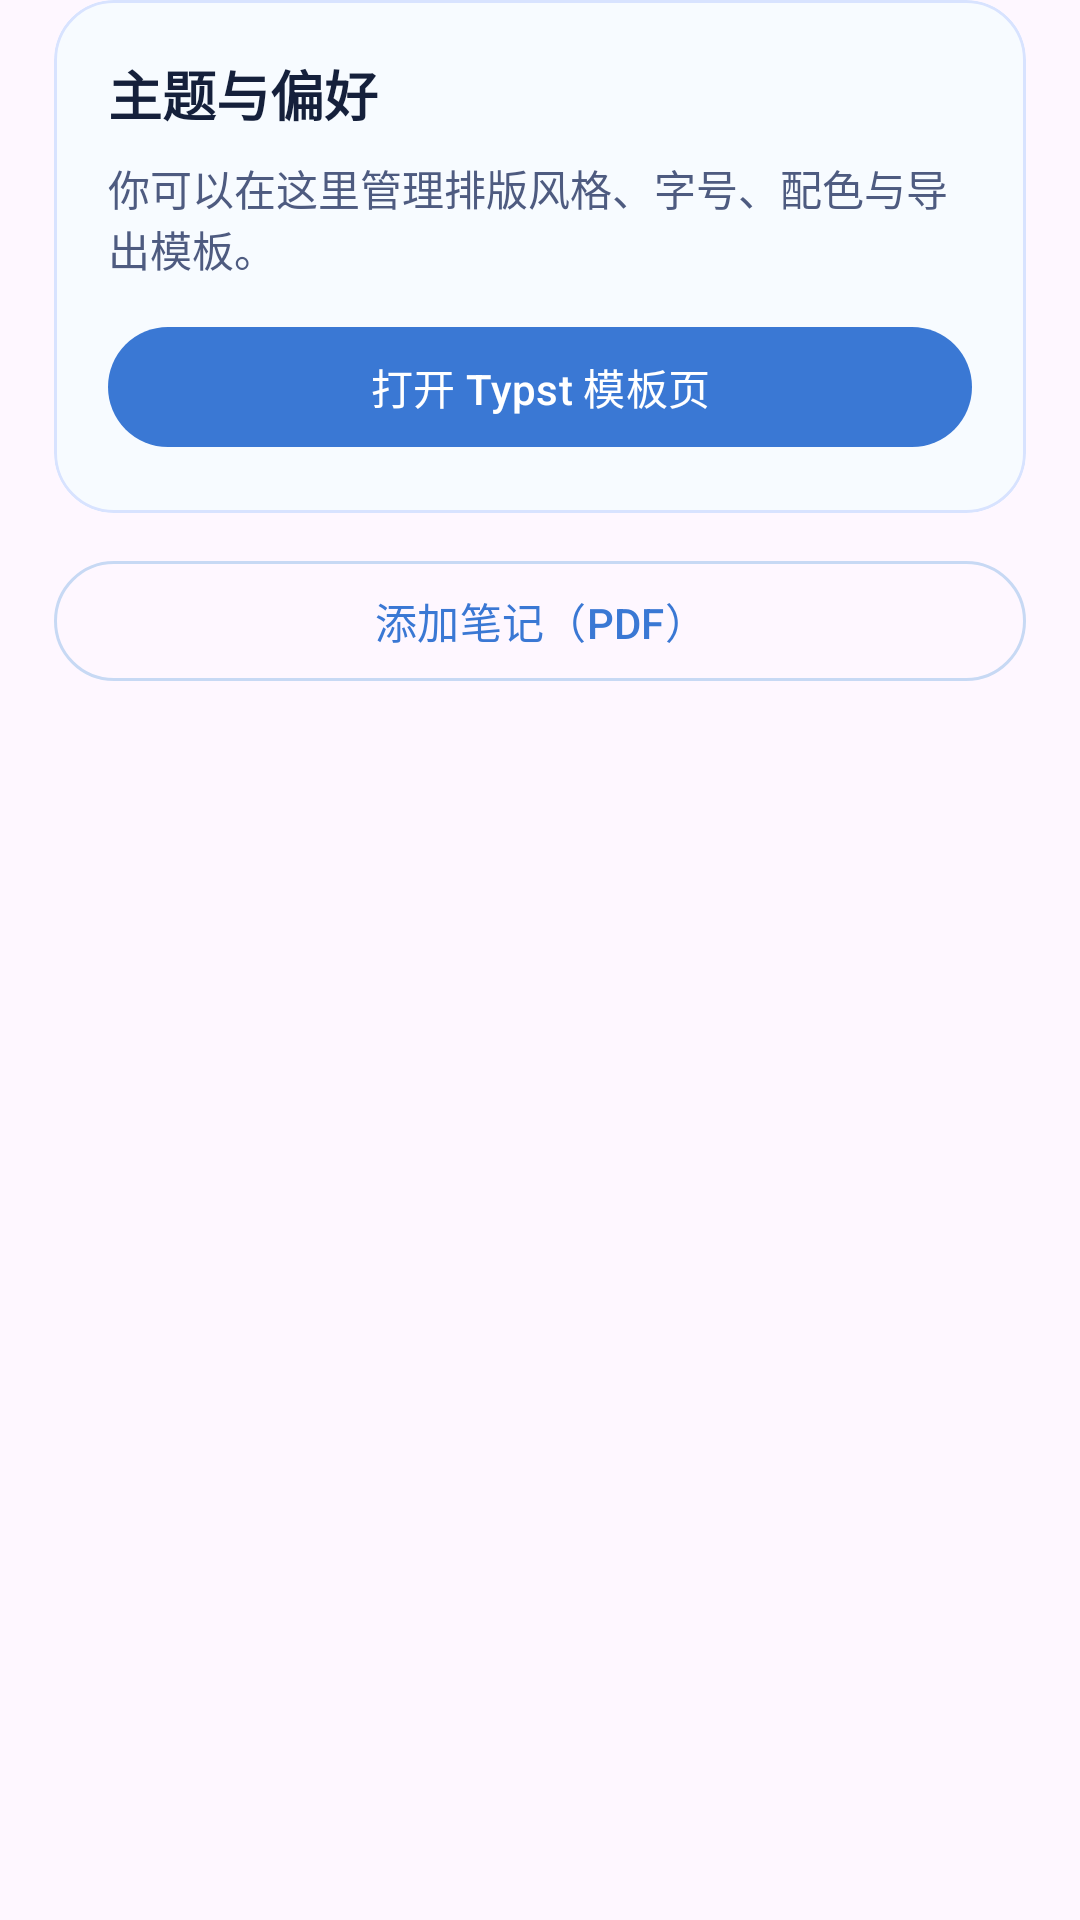

Layout XML and referenced resources for this Android screen:
<!-- AndroidManifest.xml: application theme Theme.NoteBook -->
<!-- res/layout/fragment_profile.xml -->
<?xml version="1.0" encoding="utf-8"?>
<ScrollView xmlns:android="http://schemas.android.com/apk/res/android"
    xmlns:app="http://schemas.android.com/apk/res-auto"
    android:layout_width="match_parent"
    android:layout_height="match_parent">

    <LinearLayout
        android:layout_width="match_parent"
        android:layout_height="wrap_content"
        android:orientation="vertical"
        android:paddingHorizontal="18dp"
        android:paddingBottom="22dp">

        <com.google.android.material.card.MaterialCardView
            android:layout_width="match_parent"
            android:layout_height="wrap_content"
            android:layout_marginBottom="12dp"
            app:cardBackgroundColor="#F7FBFF"
            app:cardCornerRadius="20dp"
            app:strokeColor="#D8E3FF"
            app:strokeWidth="1dp">

            <LinearLayout
                android:layout_width="match_parent"
                android:layout_height="wrap_content"
                android:orientation="vertical"
                android:padding="18dp">

                <TextView
                    android:layout_width="wrap_content"
                    android:layout_height="wrap_content"
                    android:text="主题与偏好"
                    android:textColor="#15203B"
                    android:textSize="18sp"
                    android:textStyle="bold" />

                <TextView
                    android:layout_width="match_parent"
                    android:layout_height="wrap_content"
                    android:layout_marginTop="8dp"
                    android:text="你可以在这里管理排版风格、字号、配色与导出模板。"
                    android:textColor="#4E5B80"
                    android:textSize="14sp" />

                <com.google.android.material.button.MaterialButton
                    android:id="@+id/btn_profile_template"
                    style="@style/Widget.Material3.Button"
                    android:layout_width="match_parent"
                    android:layout_height="wrap_content"
                    android:layout_marginTop="12dp"
                    android:text="打开 Typst 模板页" />
            </LinearLayout>
        </com.google.android.material.card.MaterialCardView>

        <com.google.android.material.button.MaterialButton
            android:id="@+id/btn_profile_import"
            style="@style/Widget.Material3.Button.OutlinedButton"
            android:layout_width="match_parent"
            android:layout_height="wrap_content"
            android:text="添加笔记（PDF）" />
    </LinearLayout>
</ScrollView>
<!-- resources referenced by this layout -->
<resources>
  <style name="Theme.NoteBook" parent="Base.Theme.NoteBook" />
  <style name="Base.Theme.NoteBook" parent="Theme.Material3.DayNight.NoActionBar">
          <item name="colorPrimary">@color/sky_primary</item>
          <item name="colorOnPrimary">@color/sky_on_primary</item>
          <item name="colorPrimaryContainer">@color/sky_primary_container</item>
          <item name="colorOnPrimaryContainer">@color/sky_on_primary_container</item>
  
          <item name="colorSecondary">@color/sky_secondary</item>
          <item name="colorOnSecondary">@color/sky_on_secondary</item>
          <item name="colorSecondaryContainer">@color/sky_secondary_container</item>
          <item name="colorOnSecondaryContainer">@color/sky_on_secondary_container</item>
  
          <item name="colorTertiary">@color/sky_tertiary</item>
          <item name="colorOnTertiary">@color/sky_on_tertiary</item>
          <item name="colorTertiaryContainer">@color/sky_tertiary_container</item>
          <item name="colorOnTertiaryContainer">@color/sky_on_tertiary_container</item>
  
          <item name="colorSurface">@color/sky_surface</item>
          <item name="colorSurfaceVariant">@color/sky_surface_variant</item>
          <item name="colorOnSurface">@color/sky_on_surface</item>
          <item name="colorOutline">@color/sky_outline</item>
      </style>
  <color name="sky_primary">#3A78D4</color>
  <color name="sky_on_primary">#FFFFFFFF</color>
  <color name="sky_primary_container">#DCEBFF</color>
  <color name="sky_on_primary_container">#123869</color>
  <color name="sky_secondary">#5B7FB3</color>
  <color name="sky_on_secondary">#FFFFFFFF</color>
  <color name="sky_secondary_container">#E5EEFF</color>
  <color name="sky_on_secondary_container">#1F3A60</color>
  <color name="sky_tertiary">#2F9AB7</color>
  <color name="sky_on_tertiary">#FFFFFFFF</color>
  <color name="sky_tertiary_container">#DDF5FF</color>
  <color name="sky_on_tertiary_container">#0D3F4D</color>
  <color name="sky_surface">#F7FBFF</color>
  <color name="sky_surface_variant">#E8F2FF</color>
  <color name="sky_on_surface">#17203A</color>
  <color name="sky_outline">#C7D9F4</color>
</resources>
